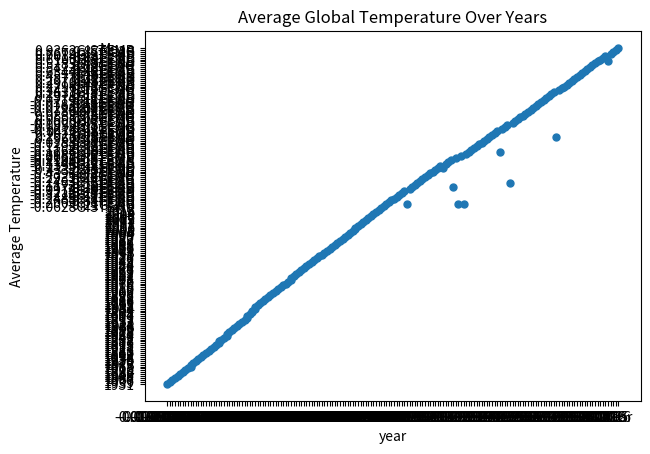

Here is the Python script that generated this plot:
from matplotlib import pyplot
from scipy import stats
import pandas as pd
import numpy as np

print("\nSamples for questions 1 to 5")

sample1 = np.array([2, 3, 5, 4, 6, 2, 4])
sample2 = np.array([1, 4, 3, 5, 2, 6, 4])

print(sample1, sample2)

print("\nQ1: What is the difference between the means of sample1 and sample2?")

diff_mean = np.mean(sample1) - np.mean(sample2)

print(f"A1: {diff_mean}")

print("\nQ2: Is there a significant difference between the means "
      "of sample1 and sample2 at the 5% level of significance?")

t, p = stats.ttest_ind(sample1, sample2, equal_var=True)

if p < 0.05:
    print("A2: There is a significant difference between the means of sample1 and sample2.")
else:
    print("A2: There is not a significant difference between the means of sample1 and sample2.")

print("\nQ3: Are the variances of sample1 and sample2 equal?")

var1 = np.var(sample1)
var2 = np.var(sample2)

if var1 == var2:
    print("A3: The variances are equal.")
else:
    print("A3: The variances are not equal.")

print("\nQ4: What's the p-value?")

t, p = stats.ttest_ind(sample1, sample2)
print(f"A4: p-value is {p}.")

print("\nQ5: Suppose each sample replicate itself once, sample1 becomes 2 times longer with each element repeated. "
      "Is the new p-value larger or smaller?")

new_sample = np.repeat(sample1, 2)
new_t, new_p = stats.ttest_ind(sample1, sample2)

if new_p > p:
    print("A5: the new p value is larger.")
else:
    print("A5: the new p value is smaller.")

print("\nSamples for questions 6 to 10:")

sample1 = np.array([2, 3, 5, 4, 6, 2, 4])
sample2 = np.array([1, 4, 3, 5, 2, 6, 4])
sample3 = np.array([4, 3, 2, 1, 6, 5, 4])

print(sample1, sample2, sample3)

data = np.concatenate((sample1, sample2, sample3))
# Calculate the F-statistic and p-value using one-way ANOVA
f_statistic, p = stats.f_oneway(sample1, sample2, sample3)

print(f"Q6-Q10: F-Statistic is {f_statistic}.")

print("\nQ6: What is the mean of sample1?")

mean1 = np.mean(sample1)

print(f"A6: The mean of sample1 is {mean1}.")

print("\nQ7: What's the inner product of sample1 and sample2")

inner1x2 = np.inner(sample1, sample2)

print(f"A7: The inner product of sample1 and sample2 is {inner1x2}.")

print("\nQ8: What's the p-value for the on-way ANOVA test?")

samples = [sample1, sample2, sample3]
f_statistic, p_val = stats.f_oneway(*samples)

print(f"A8: p-value: {p_val}.")

print("\nQ9: What's the SSB?")

fStatistic, pValue = stats.f_oneway(*samples)
ssb = fStatistic * sum([len(sample) for sample in samples]) / len(samples) - 1

print(f"A9: SSB = {ssb}.")

print("\nQ10: What's the SST?")

concat_samples = np.concatenate([sample1, sample2, sample3])
overall_mean = np.mean(concat_samples)
sst = np.sum((data - overall_mean)**2)

print(f"A10: SST = {sst}.")

print("\nQ11: Given a NumPy array x = [2, 4, 6, 8, 10, 12, 14, 16], "
      "what is the 90th percentile of x using the percentile() function?")

x = np.array([2, 4, 6, 8, 10, 12, 14, 16])
per = np.percentile(x, 90)

print(f"A11: 90th percentile of x is {per}.")

print("\nQ12: Given a NumPy array y = [1, 2, 3, 4, 5], what is the skewness of y?")

y = np.array([1, 2, 3, 4, 5])
s = stats.skew(y)

print(f"A12: Skewness of y is {s}.")

print("\nQ13: Given a NumPy array z = [10, 20, 30, 40, 50], what is the kurtosis of z?")

z = np.array([10, 20, 30, 40, 50])
k = stats.kurtosis(z)

print(f"A13: The kurtosis of z is {k}.")

print("\nQ14: Write a function that calculates the correlation coefficient of two arrays, without using NumPy library.")

def correlation_coefficient(x1, x2):
    m1 = sum(x1) / len(x1)
    m2 = sum(x2) / len(x2)
    n = sum((x1[i] - m1) * (x2[i] - m2) for i in range(len(x1)))
    d = (sum((x1[i]-m1)**2 for i in range(len(x1))) * sum((x2[i]-m2)**2 for i in range(len(x2))))**0.5
    if d == 0:
        return 0
    else:
        return n/d

print(f"A14: \ndef correlation_coefficient(x1, x2):\n\tm1 = sum(x1) / len(x1)\n\tm2 = sum(x2) / len(x2)\n\t"
      f"numerator = sum((x1[i] - m1) * (x2[i] - m2) for i in range(len(x1)))\n\t"
      f"denominator = (sum((x1[i]-m1)**2 for i in range(len(x1))) * sum((x2[i]-m2)**2 for i in range(len(x2))))**0.5"
      f"\n\tif denominator == 0:\n\t\treturn 0\n\telse:\n\t\treturn numerator/denominator")

print("\nQ15: Given two NumPy arrays b = [1, 2, 3, 4, 5] and c = [2, 4, 6, 8, 10], "
      "what is the p-value for the null hypothesis that correlation coefficient between b and c is zero")

b = np.array([1, 2, 3, 4, 5])
c = np.array([2, 4, 6, 8, 10])
corr_coef, p_value = stats.pearsonr(b, c)

print(f"A15: p-value: {p_value}.")

print("\nQ16: Generate 1000 random numbers from a chi-squared distribution with 5 degrees of freedom. "
      "The sum is close to which of the following values?")

numbers = np.random.chisquare(df=5, size=1000)
s = np.sum(numbers)

print(f"A16: The sum of the numbers is {s}.")

print("\nQ17: Write a Python function that determine whether a year is a leap year. Is the Year 2200 a leap year?")

def is_leap_year(year):
    if year % 4 == 0:
        if year % 100 == 0:
            if year % 400 == 0:
                return True
            else:
                return False
        else:
            return True
    else:
        return False

print(f"A17: Is the Year 2200 a leap year? {is_leap_year(2200)}.")

print("\nQ18: Write a Python function to inverse the key-value relationship.")

def inverse_key_value(dictionary): return {value: key for key, value in dictionary.items()}

print("A18:\ndef inverse_key_value(dictionary): return {value: key for key, value in dictionary.items()}")

print('\nQ19: Given a list of strings my_list = ["apple", "banana", "cherry", "apple", "banana", "apple"], '
      'write a Python program that counts the number of occurrences of each string in the list and stores '
      'the results in a dictionary.')

def list_ocurrrence(my_list): return {item: my_list.count(item) for item in my_list}

print("A19: \ndef list_ocurrrence(my_list): return {item: my_list.count(item) for item in my_list}")

print(f"\nQ20: Write a Python program that flattens a list of lists with infinite depth.")

def flat_list(my_list):
    new_list = []
    for element in my_list:
        if type(element) == list:
            new_list += flat_list(element)
        else:
            new_list.append(element)
    return new_list

print("A20:\ndef flat_list(my_list):\n\tnew_list = []\n\tfor item in my_list:\n\t\tif type(item) == list:"
      "\n\t\t\tnew_list += flat_list(item)\n\t\telse:\n\t\t\tnew_list.append(item)\n\treturn new_list")

print(f"\nQ20: Links to the dataset https://datahub.io/core/global-temp \n\tUse the link to "
      f"the dataset and show that there is a positive correlation between the number of year"
      f" and the average temperature.\n\tYou are free to make any assumptions as you see fit.")

data = "Source,Year,Mean,GCAG,2016,0.9363GISTEMP,2016,0.99GCAG,2015,0.8998GISTEMP,2015,0.87GCAG,2014,0.7408GISTEMP," \
       "2014,0.74GCAG,2013,0.6679GISTEMP,2013,0.65GCAG,2012,0.6240GISTEMP,2012,0.63GCAG,2011,0.5788GISTEMP,2011,0." \
       "6GCAG,2010,0.7014GISTEMP,2010,0.71GCAG,2009,0.6367GISTEMP,2009,0.64GCAG,2008,0.5419GISTEMP,2008,0.54GCAG,2" \
       "007,0.6100GISTEMP,2007,0.66GCAG,2006,0.6125GISTEMP,2006,0.63GCAG,2005,0.6585GISTEMP,2005,0.69GCAG,2004,0.5" \
       "783GISTEMP,2004,0.55GCAG,2003,0.6134GISTEMP,2003,0.62GCAG,2002,0.6023GISTEMP,2002,0.63GCAG,2001,0.5473GIST" \
       "EMP,2001,0.55GCAG,2000,0.4262GISTEMP,2000,0.42GCAG,1999,0.4438GISTEMP,1999,0.42GCAG,1998,0.6344GISTEMP,199" \
       "8,0.64GCAG,1997,0.5187GISTEMP,1997,0.48GCAG,1996,0.3228GISTEMP,1996,0.35GCAG,1995,0.4577GISTEMP,1995,0.46G" \
       "CAG,1994,0.3409GISTEMP,1994,0.32GCAG,1993,0.2853GISTEMP,1993,0.24GCAG,1992,0.2571GISTEMP,1992,0.23GCAG,199" \
       "1,0.4055GISTEMP,1991,0.43GCAG,1990,0.4328GISTEMP,1990,0.44GCAG,1989,0.2970GISTEMP,1989,0.29GCAG,1988,0.375" \
       "7GISTEMP,1988,0.41GCAG,1987,0.3696GISTEMP,1987,0.33GCAG,1986,0.2296GISTEMP,1986,0.19GCAG,1985,0.1342GISTEM" \
       "P,1985,0.12GCAG,1984,0.1490GISTEMP,1984,0.15GCAG,1983,0.3411GISTEMP,1983,0.3GCAG,1982,0.1815GISTEMP,1982,0" \
       ".13GCAG,1981,0.2999GISTEMP,1981,0.33GCAG,1980,0.2637GISTEMP,1980,0.27GCAG,1979,0.2273GISTEMP,1979,0.17GCAG" \
       ",1978,0.1123GISTEMP,1978,0.07GCAG,1977,0.1978GISTEMP,1977,0.18GCAG,1976,-0.0792GISTEMP,1976,-0.11GCAG,1975" \
       ",0.0034GISTEMP,1975,-0.02GCAG,1974,-0.0719GISTEMP,1974,-0.07GCAG,1973,0.1641GISTEMP,1973,0.15GCAG,1972,0.0" \
       "264GISTEMP,1972,0.01GCAG,1971,-0.0783GISTEMP,1971,-0.09GCAG,1970,0.0372GISTEMP,1970,0.02GCAG,1969,0.0929GI" \
       "STEMP,1969,0.07GCAG,1968,-0.0296GISTEMP,1968,-0.07GCAG,1967,-0.0131GISTEMP,1967,-0.02GCAG,1966,-0.0227GIST" \
       "EMP,1966,-0.05GCAG,1965,-0.0780GISTEMP,1965,-0.1GCAG,1964,-0.1495GISTEMP,1964,-0.2GCAG,1963,0.1068GISTEMP," \
       "1963,0.06GCAG,1962,0.0888GISTEMP,1962,0.03GCAG,1961,0.0775GISTEMP,1961,0.05GCAG,1960,0.0204GISTEMP,1960,-0" \
       ".02GCAG,1959,0.0596GISTEMP,1959,0.03GCAG,1958,0.1095GISTEMP,1958,0.07GCAG,1957,0.0488GISTEMP,1957,0.04GCAG" \
       ",1956,-0.1990GISTEMP,1956,-0.2GCAG,1955,-0.1354GISTEMP,1955,-0.15GCAG,1954,-0.1165GISTEMP,1954,-0.13GCAG,1" \
       "953,0.0952GISTEMP,1953,0.08GCAG,1952,0.0248GISTEMP,1952,0.01GCAG,1951,-0.0132GISTEMP,1951,-0.07GCAG,1950,-" \
       "0.1616GISTEMP,1950,-0.18GCAG,1949,-0.0568GISTEMP,1949,-0.09GCAG,1948,-0.0487GISTEMP,1948,-0.09GCAG,1947,-0" \
       ".0477GISTEMP,1947,-0.05GCAG,1946,-0.0040GISTEMP,1946,-0.04GCAG,1945,0.1710GISTEMP,1945,0.12GCAG,1944,0.292" \
       "8GISTEMP,1944,0.25GCAG,1943,0.1570GISTEMP,1943,0.13GCAG,1942,0.1538GISTEMP,1942,0.09GCAG,1941,0.1960GISTEM" \
       "P,1941,0.12GCAG,1940,0.0947GISTEMP,1940,0.08GCAG,1939,-0.0139GISTEMP,1939,-0.03GCAG,1938,-0.0288GISTEMP,19" \
       "38,-0.03GCAG,1937,-0.0157GISTEMP,1937,-0.03GCAG,1936,-0.1134GISTEMP,1936,-0.15GCAG,1935,-0.1392GISTEMP,193" \
       "5,-0.2GCAG,1934,-0.1015GISTEMP,1934,-0.14GCAG,1933,-0.2439GISTEMP,1933,-0.29GCAG,1932,-0.1168GISTEMP,1932," \
       "-0.17GCAG,1931,-0.0686GISTEMP,1931,-0.09GCAG,1930,-0.1003GISTEMP,1930,-0.15GCAG,1929,-0.2985GISTEMP,1929,-" \
       "0.36GCAG,1928,-0.1774GISTEMP,1928,-0.21GCAG,1927,-0.1546GISTEMP,1927,-0.21GCAG,1926,-0.0667GISTEMP,1926,-0" \
       ".1GCAG,1925,-0.1481GISTEMP,1925,-0.21GCAG,1924,-0.2486GISTEMP,1924,-0.28GCAG,1923,-0.2156GISTEMP,1923,-0.2" \
       "4GCAG,1922,-0.2304GISTEMP,1922,-0.28GCAG,1921,-0.1485GISTEMP,1921,-0.21GCAG,1920,-0.2105GISTEMP,1920,-0.27" \
       "GCAG,1919,-0.2055GISTEMP,1919,-0.22GCAG,1918,-0.2084GISTEMP,1918,-0.26GCAG,1917,-0.3146GISTEMP,1917,-0.4GC" \
       "AG,1916,-0.2930GISTEMP,1916,-0.34GCAG,1915,-0.0693GISTEMP,1915,-0.11GCAG,1914,-0.1395GISTEMP,1914,-0.16GCA" \
       "G,1913,-0.3162GISTEMP,1913,-0.34GCAG,1912,-0.3288GISTEMP,1912,-0.35GCAG,1911,-0.4332GISTEMP,1911,-0.44GCAG" \
       ",1910,-0.3789GISTEMP,1910,-0.42GCAG,1909,-0.4261GISTEMP,1909,-0.47GCAG,1908,-0.4396GISTEMP,1908,-0.43GCAG," \
       "1907,-0.3706GISTEMP,1907,-0.4GCAG,1906,-0.2174GISTEMP,1906,-0.23GCAG,1905,-0.2931GISTEMP,1905,-0.28GCAG,19" \
       "04,-0.4194GISTEMP,1904,-0.44GCAG,1903,-0.3369GISTEMP,1903,-0.35GCAG,1902,-0.2463GISTEMP,1902,-0.27GCAG,190" \
       "1,-0.1417GISTEMP,1901,-0.15GCAG,1900,-0.0679GISTEMP,1900,-0.09GCAG,1899,-0.1173GISTEMP,1899,-0.16GCAG,1898" \
       ",-0.2546GISTEMP,1898,-0.28GCAG,1897,-0.1224GISTEMP,1897,-0.11GCAG,1896,-0.0974GISTEMP,1896,-0.15GCAG,1895," \
       "-0.2290GISTEMP,1895,-0.21GCAG,1894,-0.2808GISTEMP,1894,-0.31GCAG,1893,-0.3212GISTEMP,1893,-0.3GCAG,1892,-" \
       ".3062GISTEMP,1892,-0.27GCAG,1891,-0.2532GISTEMP,1891,-0.24GCAG,1890,-0.3220GISTEMP,1890,-0.37GCAG,1889,-0." \
       "0982GISTEMP,1889,-0.12GCAG,1888,-0.1471GISTEMP,1888,-0.2GCAG,1887,-0.2489GISTEMP,1887,-0.33GCAG,1886,-0.20" \
       "03GISTEMP,1886,-0.31GCAG,1885,-0.2125GISTEMP,1885,-0.32GCAG,1884,-0.2009GISTEMP,1884,-0.28GCAG,1883,-0.142" \
       "4GISTEMP,1883,-0.21GCAG,1882,-0.0648GISTEMP,1882,-0.1GCAG,1881,-0.0628GISTEMP,1881,-0.12GCAG,1880,-0.1148G" \
       "ISTEMP,1880,-0.2"

data_list = data.split(",")

count = 0
year = []
mean = []
for item in data_list:
    if count == 0:
        count += 1
        pass
    elif count == 1:
        count += 1
        year.append(item)
    else:
        count = 0
        mean.append(item)

df = pd.DataFrame({'year': year, 'mean': mean})
df = df.sort_values(by='year')
pyplot.plot(df['year'], df['mean'], marker='o', linestyle='', markersize=5)
pyplot.xlabel('year')
pyplot.ylabel('Average Temperature')
pyplot.title('Average Global Temperature Over Years')
pyplot.show()